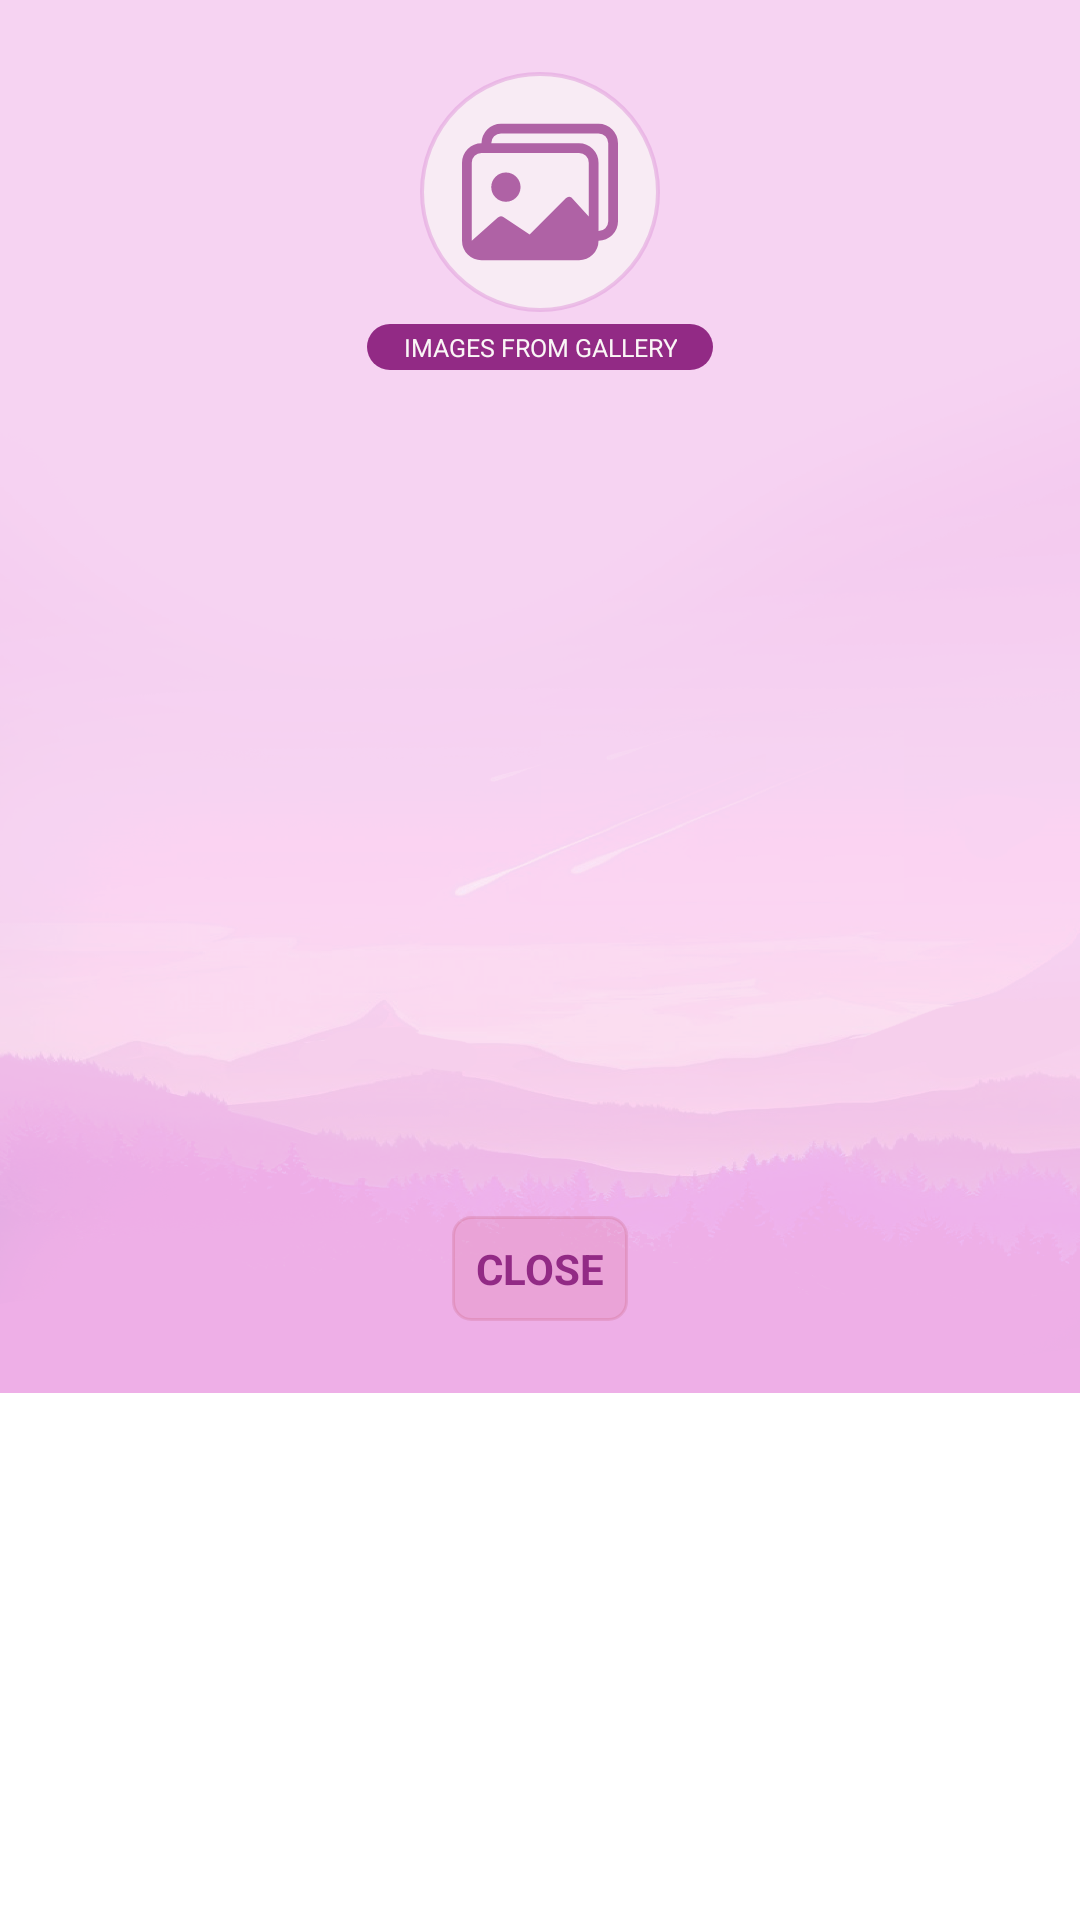

The Android layout XML behind this screen, and the referenced resources:
<!-- AndroidManifest.xml: application theme Theme.Tasks -->
<!-- res/layout/gallery_images_attached_dialog.xml -->
<?xml version="1.0" encoding="utf-8"?>
<ScrollView xmlns:android="http://schemas.android.com/apk/res/android"
    xmlns:app="http://schemas.android.com/apk/res-auto"
    xmlns:tools="http://schemas.android.com/tools"
    android:layout_width="match_parent"
    android:layout_height="match_parent"
    android:elevation="@dimen/common_dialog_elevation_constraint"
    android:scrollbars="none">

    <androidx.constraintlayout.widget.ConstraintLayout
        android:layout_width="match_parent"
        android:layout_height="wrap_content"
        android:background="@drawable/background_main_new"
        android:paddingHorizontal="12dp"
        android:paddingVertical="24dp">

        <ImageView
            android:id="@+id/dialog_voice_attached_circle"
            android:layout_width="80dp"
            android:layout_height="80dp"
            android:alpha="@dimen/trash_basket_opacity_delete"
            app:layout_constraintBottom_toTopOf="@+id/dialog_voice_attached_label"
            app:layout_constraintEnd_toEndOf="parent"
            app:layout_constraintStart_toStartOf="parent"
            app:layout_constraintTop_toTopOf="parent"
            app:srcCompat="@drawable/ic_circle" />

        <ImageView
            android:id="@+id/dialog_voice_attached_icon_to_show"
            android:layout_width="52dp"
            android:layout_height="52dp"
            android:adjustViewBounds="true"
            android:alpha="@dimen/small_icon_opacity_size_item"
            android:src="@drawable/ic_gallery_image_pick_default"
            app:layout_constraintBottom_toBottomOf="@+id/dialog_voice_attached_circle"
            app:layout_constraintEnd_toEndOf="@+id/dialog_voice_attached_circle"
            app:layout_constraintStart_toStartOf="@+id/dialog_voice_attached_circle"
            app:layout_constraintTop_toTopOf="@+id/dialog_voice_attached_circle"
            app:tint="@color/main" />

        <TextView
            android:id="@+id/dialog_voice_attached_cancel_button"
            android:layout_width="wrap_content"
            android:layout_height="wrap_content"
            android:layout_marginTop="16dp"
            android:background="@drawable/important_background"
            android:padding="8dp"
            android:paddingHorizontal="10dp"
            android:paddingVertical="8dp"
            android:text="@string/close"
            android:textAllCaps="true"
            android:textColor="@color/main"
            android:textSize="14sp"
            android:textStyle="bold"
            app:layout_constraintBottom_toBottomOf="parent"
            app:layout_constraintEnd_toEndOf="parent"
            app:layout_constraintStart_toStartOf="parent"
            app:layout_constraintTop_toBottomOf="@+id/gallery_images_recyclerview" />

        <TextView
            android:id="@+id/dialog_voice_attached_label"
            android:layout_width="wrap_content"
            android:layout_height="wrap_content"
            android:layout_marginTop="4dp"
            android:background="@drawable/title_dialogs"
            android:gravity="center"
            android:paddingHorizontal="12dp"
            android:paddingVertical="2dp"
            android:text="@string/images_from_gallery"
            android:textAllCaps="true"
            android:textColor="@color/white"
            android:textSize="4pt"
            android:visibility="visible"
            app:layout_constraintBottom_toTopOf="@+id/gallery_images_recyclerview"
            app:layout_constraintEnd_toEndOf="parent"
            app:layout_constraintStart_toStartOf="parent"
            app:layout_constraintTop_toBottomOf="@+id/dialog_voice_attached_circle"
            tools:visibility="visible" />

        <androidx.recyclerview.widget.RecyclerView
            android:id="@+id/gallery_images_recyclerview"
            android:layout_width="wrap_content"
            android:layout_height="250dp"
            android:layout_marginTop="16dp"
            android:clipToPadding="false"
            android:orientation="horizontal"
            app:layout_constraintBottom_toTopOf="@+id/dialog_voice_attached_cancel_button"
            app:layout_constraintEnd_toEndOf="parent"
            app:layout_constraintStart_toStartOf="parent"
            app:layout_constraintTop_toBottomOf="@+id/dialog_voice_attached_label"
            tools:itemCount="2"
            tools:listitem="@layout/recycler_attached_image_item" />

    </androidx.constraintlayout.widget.ConstraintLayout>

</ScrollView>
<!-- res/layout/recycler_attached_image_item.xml (included above) -->
<?xml version="1.0" encoding="utf-8"?>
<androidx.constraintlayout.widget.ConstraintLayout xmlns:android="http://schemas.android.com/apk/res/android"
    xmlns:app="http://schemas.android.com/apk/res-auto"
    xmlns:tools="http://schemas.android.com/tools"
    android:id="@+id/linearLayout2"
    android:layout_width="wrap_content"
    android:layout_height="wrap_content"
    android:layout_marginHorizontal="2dp">

    <ImageView
        android:id="@+id/attached_image"
        android:layout_width="0dp"
        android:layout_height="172dp"
        android:src="@drawable/ic_alien"
        android:layout_margin="2dp"
        app:layout_constraintDimensionRatio="w,1:1"
        app:layout_constraintStart_toStartOf="parent"
        app:layout_constraintTop_toTopOf="parent" />

    <ImageView
        android:id="@+id/attached_image_circle"
        android:layout_width="35dp"
        android:layout_height="35dp"
        android:layout_margin="2dp"
        android:src="@drawable/ic_circle_day_unselected"
        app:layout_constraintEnd_toEndOf="@+id/attached_image"
        app:layout_constraintTop_toTopOf="@+id/attached_image" />

    <ImageView
        android:id="@+id/attached_image_circle_delete"
        android:layout_width="wrap_content"
        android:layout_height="wrap_content"
        android:layout_margin="2dp"
        android:src="@drawable/ic_trash_delete"
        app:layout_constraintBottom_toBottomOf="@+id/attached_image_circle"
        app:layout_constraintEnd_toEndOf="@+id/attached_image_circle"
        app:layout_constraintStart_toStartOf="@+id/attached_image_circle"
        app:layout_constraintTop_toTopOf="@+id/attached_image_circle" />

</androidx.constraintlayout.widget.ConstraintLayout>
<!-- resources referenced by this layout -->
<resources>
  <color name="main">#922A85</color>
  <color name="white">#FAF6F6</color>
  <dimen name="common_dialog_elevation_constraint">0dp</dimen>
  <dimen name="small_icon_opacity_size_item">0.72</dimen>
  <dimen name="trash_basket_opacity_delete">0.72</dimen>
  <!-- drawable ic_circle (drawable) -->
  <?xml version="1.0" encoding="utf-8"?>
  <shape
      xmlns:android="http://schemas.android.com/apk/res/android"
      android:shape="oval">
  
      <stroke android:color="@color/main_light" android:width="2dp" />
  
      <solid
          android:color="@color/white" />
  
      <size
          android:width="120dp"
          android:height="120dp" />
  </shape>
  <!-- drawable ic_circle_day_unselected (drawable) -->
  <?xml version="1.0" encoding="utf-8"?>
  <shape
      xmlns:android="http://schemas.android.com/apk/res/android"
      android:shape="oval">
  
      <stroke android:color="@color/main_light" android:width="1dp" />
  
      <solid
          android:color="@color/main_light_extra" />
  </shape>
  <!-- drawable important_background (drawable) -->
  <shape xmlns:android="http://schemas.android.com/apk/res/android"
      android:shape="rectangle">
  
      <corners android:radius="6dp" />
      <stroke
          android:width="1dp"
          android:color="@color/color_important_stroke_new_edit_fragment" />
      <solid android:color="@color/color_important_background_new_edit_fragment" />
  </shape>
  <!-- drawable title_dialogs (drawable) -->
  <?xml version="1.0" encoding="utf-8"?>
  <layer-list xmlns:android="http://schemas.android.com/apk/res/android">
  
      <item>
          <shape android:shape="rectangle">
              <solid android:color="@color/main" />
              <corners android:radius="12dp" />
          </shape>
      </item>
  
  </layer-list>
  <string name="close">Close</string>
  <string name="images_from_gallery">Images from gallery</string>
  <style name="Theme.Tasks" parent="Theme.MaterialComponents.DayNight.NoActionBar">
          <item name="colorPrimary">@color/main</item>
          <item name="colorOnSecondary">@color/white</item>
          <item name="android:statusBarColor">@color/main_light_extra</item>
          <item name="colorOnSurface">@color/main</item>
          <item name="android:textColor">@color/main</item>
  
          <item name="radioButtonStyle">@style/Widget.App.RadioButton</item>
          <item name="snackbarStyle">@style/MySnackBarStyle</item>
          <item name="buttonBarPositiveButtonStyle">@style/PositiveButtonStyle</item>
      </style>
  <color name="main_light">#D9E4A6DE</color>
  <color name="main_light_extra">#f6d3f2</color>
  <color name="rose">#A2579A</color>
  <color name="color_important_stroke_new_edit_fragment">#1E9E1414</color>
  <color name="color_important_background_new_edit_fragment">#14B71C1C</color>
  <style name="Widget.App.RadioButton" parent="Widget.MaterialComponents.CompoundButton.RadioButton">
          <item name="materialThemeOverlay">@style/ThemeOverlay.App.RadioButton</item>
      </style>
  <style name="MySnackBarStyle" parent="Widget.MaterialComponents.Snackbar">
          <item name="android:backgroundTint">@color/main_light_extra</item>
      </style>
  <style name="PositiveButtonStyle" parent="Widget.MaterialComponents.Button.TextButton.Dialog">
          <item name="android:textColor">@color/main</item>
      </style>
  <style name="ThemeOverlay.App.RadioButton" parent="Widget.MaterialComponents.CompoundButton.RadioButton">
          <item name="colorControlActivated">@color/main_light</item>
          <item name="colorOnSurface">@color/main_light</item>
      </style>
</resources>
